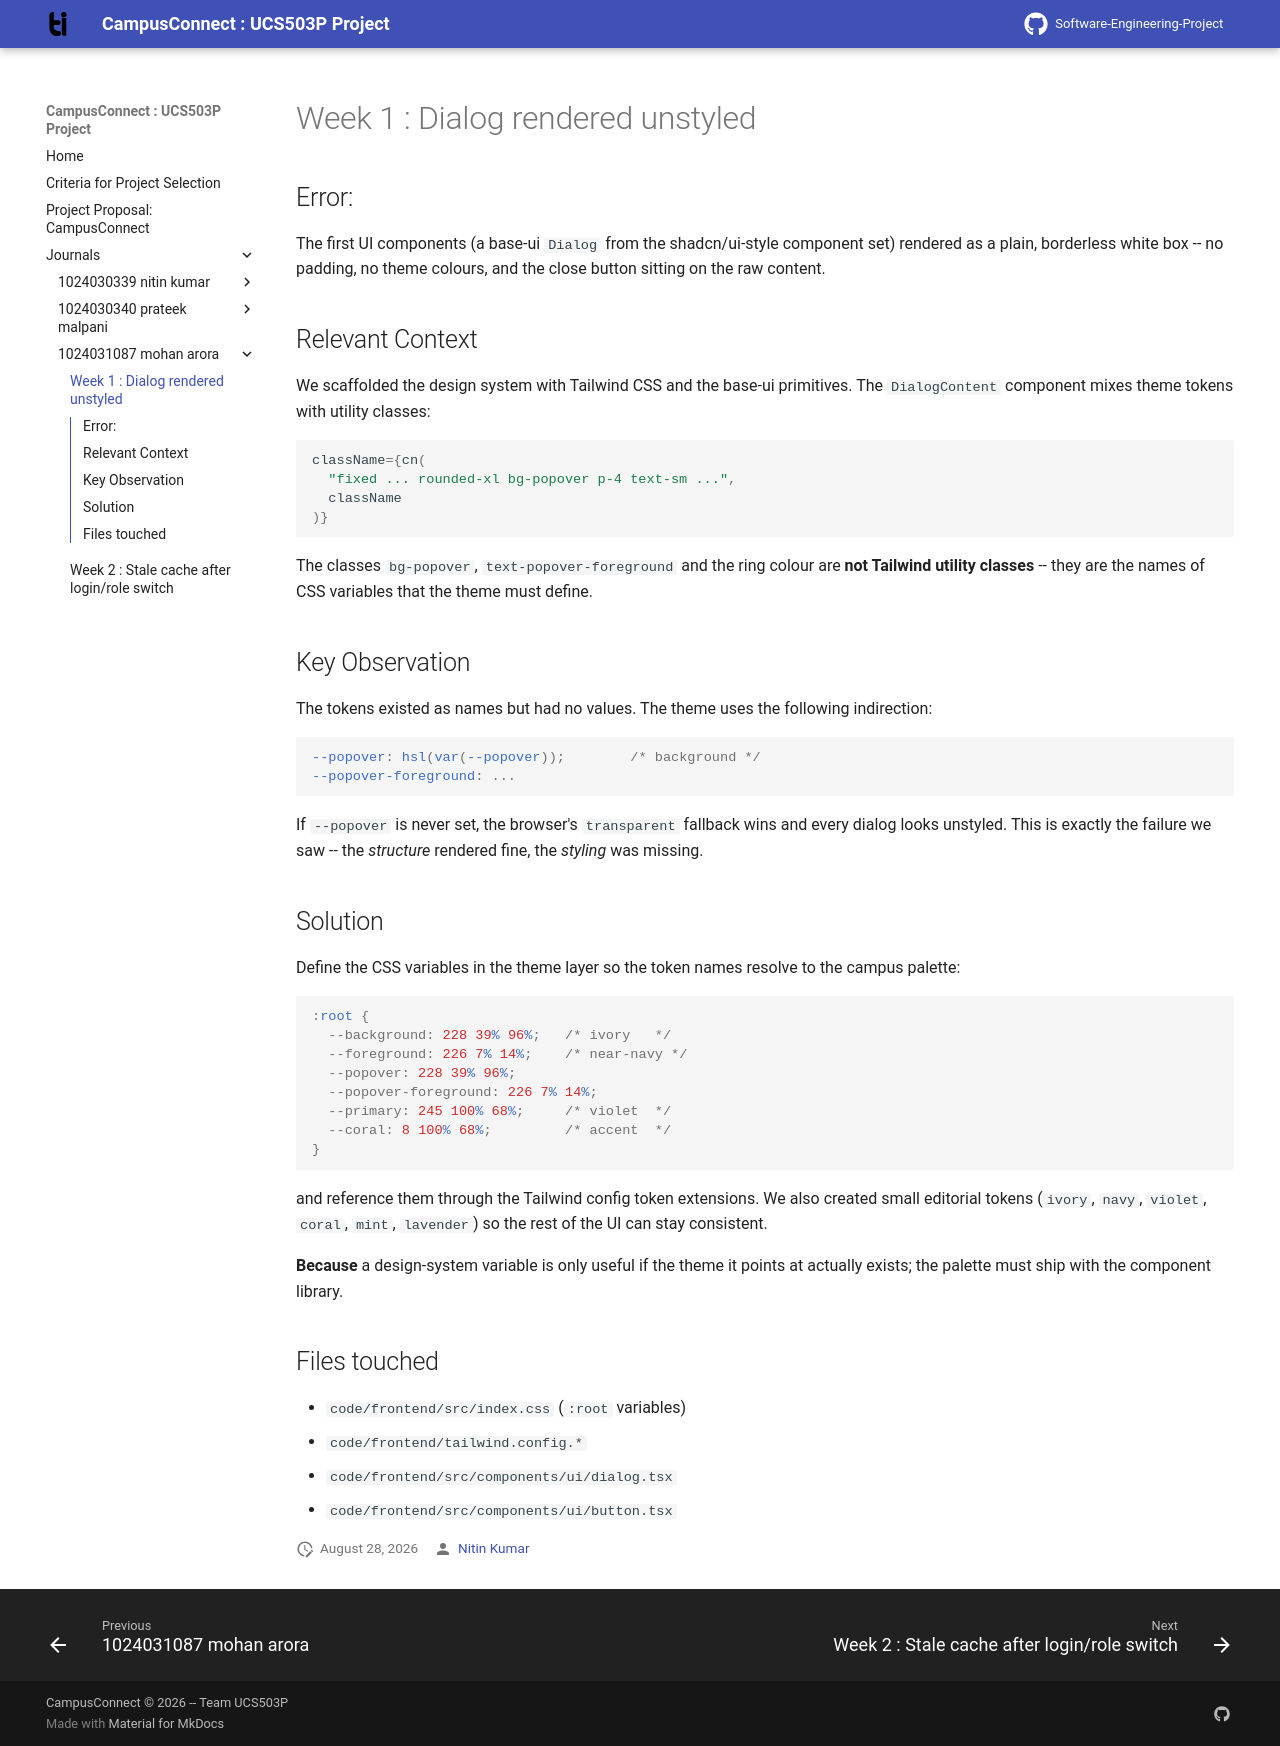

repository: ahlawatnitin1665/Software-Engineering-Project · page: journals/1024031087-mohan-arora/w1-unstyled-dialog/index.html · generator: mkdocs

# Week 1 : Dialog rendered unstyled

## Error:

The first UI components (a base-ui `Dialog` from the
shadcn/ui-style component set) rendered as a plain,
borderless white box -- no padding, no theme colours, and
the close button sitting on the raw content.

## Relevant Context

We scaffolded the design system with Tailwind CSS and the
base-ui primitives.  The `DialogContent` component mixes
theme tokens with utility classes:

``` typescript
className={cn(
  "fixed ... rounded-xl bg-popover p-4 text-sm ...",
  className
)}
```

The classes `bg-popover`, `text-popover-foreground` and
the ring colour are **not Tailwind utility classes** --
they are the names of CSS variables that the theme must
define.

## Key Observation

The tokens existed as names but had no values.  The theme
uses the following indirection:

``` css
--popover: hsl(var(--popover));        /* background */
--popover-foreground: ...
```

If `--popover` is never set, the browser's `transparent`
fallback wins and every dialog looks unstyled.  This is
exactly the failure we saw -- the *structure* rendered
fine, the *styling* was missing.

## Solution

Define the CSS variables in the theme layer so the token
names resolve to the campus palette:

``` css
:root {
  --background: 228 39% 96%;   /* ivory   */
  --foreground: 226 7% 14%;    /* near-navy */
  --popover: 228 39% 96%;
  --popover-foreground: 226 7% 14%;
  --primary: 245 100% 68%;     /* violet  */
  --coral: 8 100% 68%;         /* accent  */
}
```

and reference them through the Tailwind config token
extensions.  We also created small editorial tokens
(`ivory`, `navy`, `violet`, `coral`, `mint`, `lavender`)
so the rest of the UI can stay consistent.

**Because** a design-system variable is only useful if the
theme it points at actually exists; the palette must ship
with the component library.

## Files touched

+ `code/frontend/src/index.css` (`:root` variables)
+ `code/frontend/tailwind.config.*`
+ `code/frontend/src/components/ui/dialog.tsx`
+ `code/frontend/src/components/ui/button.tsx`
